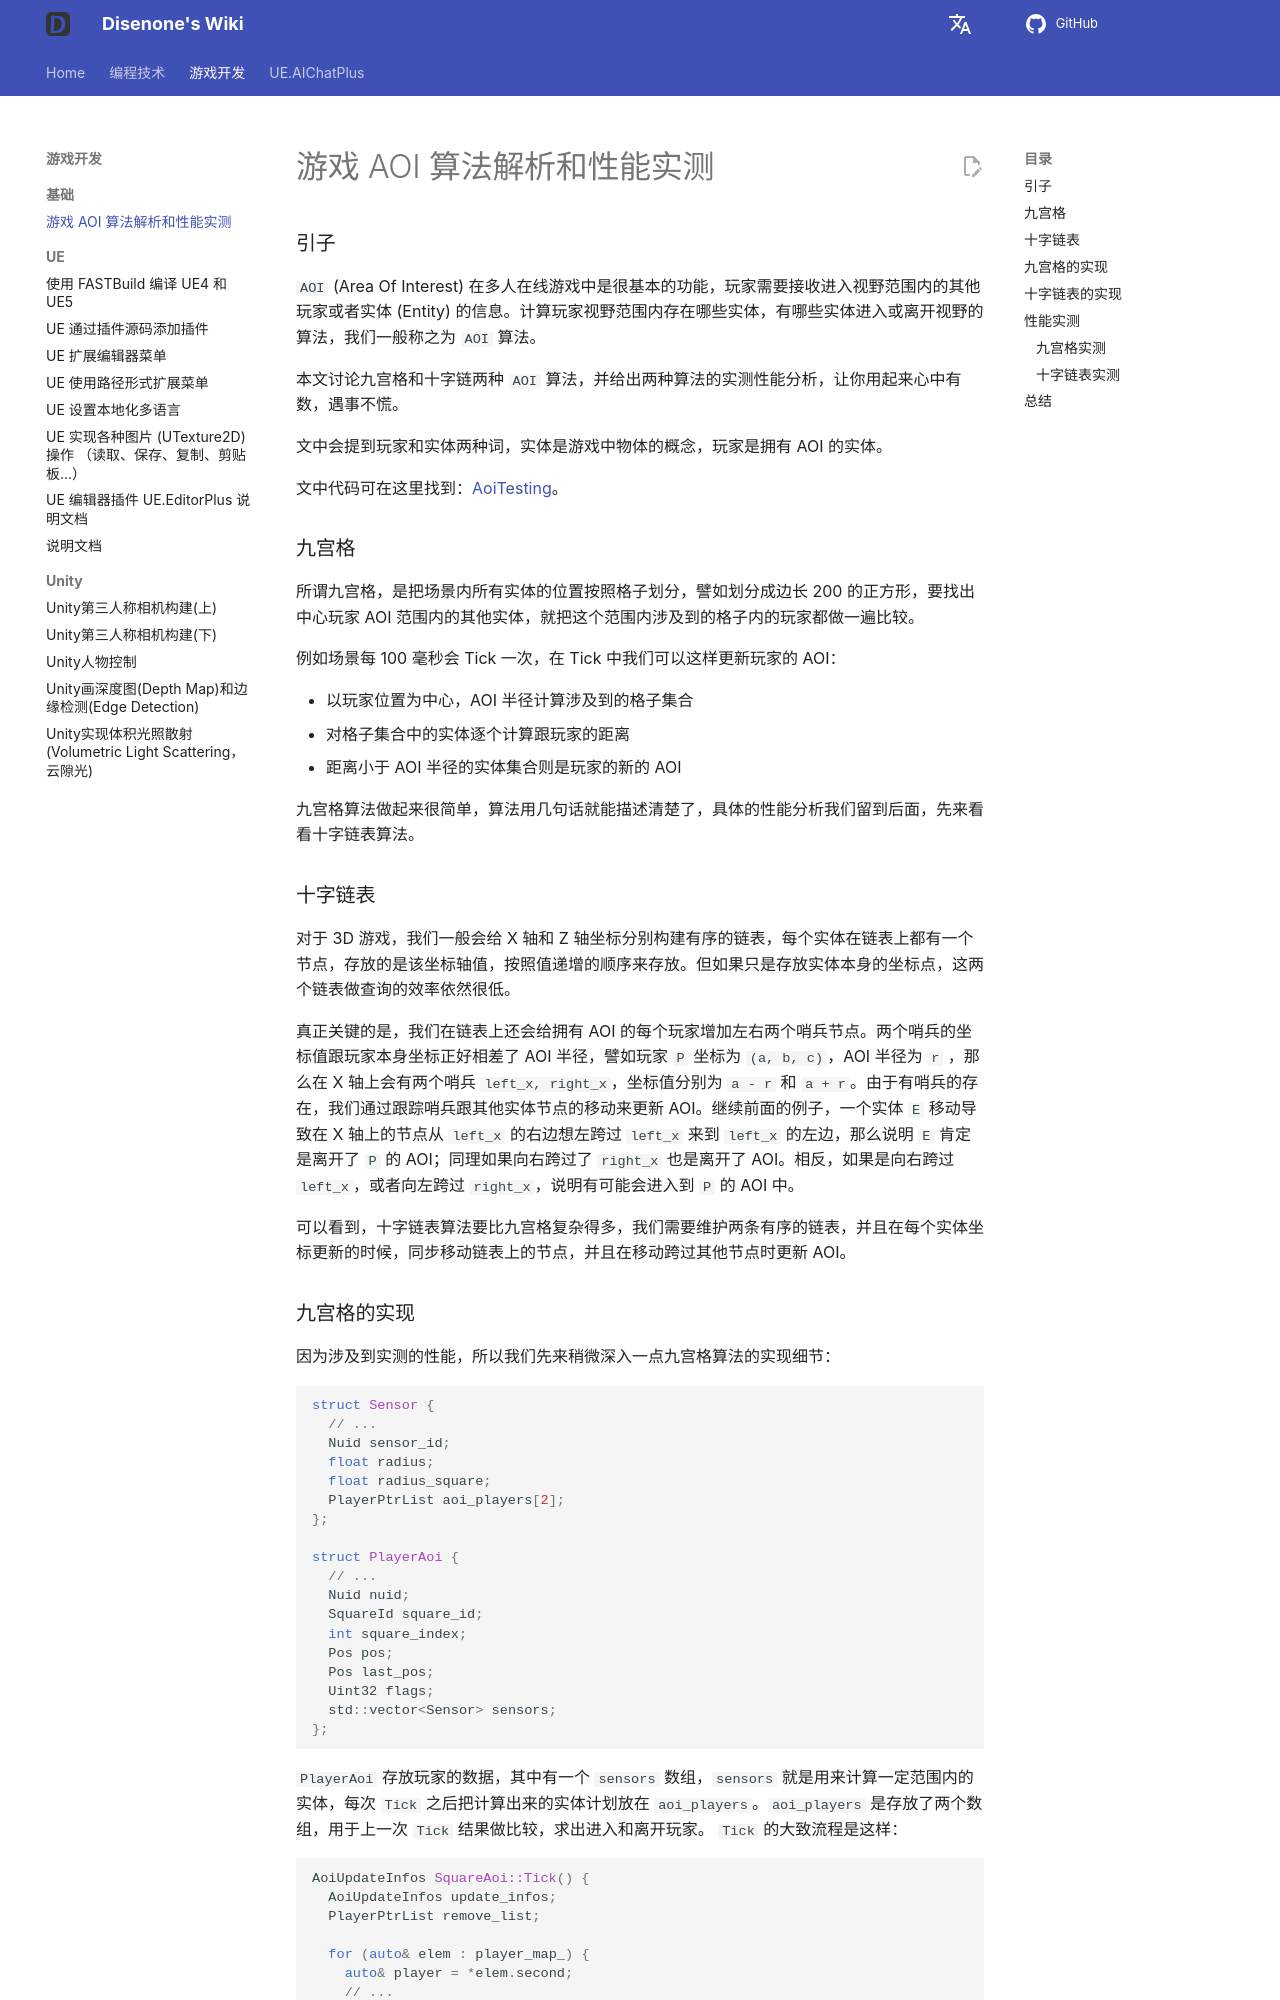

repository: disenone/wiki · page: game-游戏AOI算法解析和性能实测/index.html · generator: mkdocs

---
layout: post
title: 游戏 AOI 算法解析和性能实测
categories: [c++]
catalog: true
tags: [dev, game]
description: |
    本文讨论九宫格和十字链两种算法，并给出两种算法的实测性能分析，让你用起来心中有数，遇事不慌。
figures: []
date: 2021-11-18
---
<meta property="og:title" content="游戏 AOI 算法解析和性能实测" />

### 引子

`AOI` (Area Of Interest) 在多人在线游戏中是很基本的功能，玩家需要接收进入视野范围内的其他玩家或者实体 (Entity) 的信息。计算玩家视野范围内存在哪些实体，有哪些实体进入或离开视野的算法，我们一般称之为 `AOI` 算法。

本文讨论九宫格和十字链两种 `AOI` 算法，并给出两种算法的实测性能分析，让你用起来心中有数，遇事不慌。

文中会提到玩家和实体两种词，实体是游戏中物体的概念，玩家是拥有 AOI 的实体。

文中代码可在这里找到：[AoiTesting](https://github.com/disenone/AoiTesting)。

### 九宫格

所谓九宫格，是把场景内所有实体的位置按照格子划分，譬如划分成边长 200 的正方形，要找出中心玩家 AOI 范围内的其他实体，就把这个范围内涉及到的格子内的玩家都做一遍比较。

例如场景每 100 毫秒会 Tick 一次，在 Tick 中我们可以这样更新玩家的 AOI：

* 以玩家位置为中心，AOI 半径计算涉及到的格子集合
* 对格子集合中的实体逐个计算跟玩家的距离
* 距离小于 AOI 半径的实体集合则是玩家的新的 AOI

九宫格算法做起来很简单，算法用几句话就能描述清楚了，具体的性能分析我们留到后面，先来看看十字链表算法。

### 十字链表

对于 3D 游戏，我们一般会给 X 轴和 Z 轴坐标分别构建有序的链表，每个实体在链表上都有一个节点，存放的是该坐标轴值，按照值递增的顺序来存放。但如果只是存放实体本身的坐标点，这两个链表做查询的效率依然很低。

真正关键的是，我们在链表上还会给拥有 AOI 的每个玩家增加左右两个哨兵节点。两个哨兵的坐标值跟玩家本身坐标正好相差了 AOI 半径，譬如玩家 `P` 坐标为 `(a, b, c)`，AOI 半径为 `r` ，那么在 X 轴上会有两个哨兵 `left_x, right_x`，坐标值分别为 `a - r` 和 `a + r`。由于有哨兵的存在，我们通过跟踪哨兵跟其他实体节点的移动来更新 AOI。继续前面的例子，一个实体 `E` 移动导致在 X 轴上的节点从 `left_x` 的右边想左跨过 `left_x` 来到 `left_x` 的左边，那么说明 `E` 肯定是离开了 `P` 的 AOI；同理如果向右跨过了 `right_x` 也是离开了 AOI。相反，如果是向右跨过 `left_x`，或者向左跨过 `right_x`，说明有可能会进入到 `P` 的 AOI 中。

可以看到，十字链表算法要比九宫格复杂得多，我们需要维护两条有序的链表，并且在每个实体坐标更新的时候，同步移动链表上的节点，并且在移动跨过其他节点时更新 AOI。
